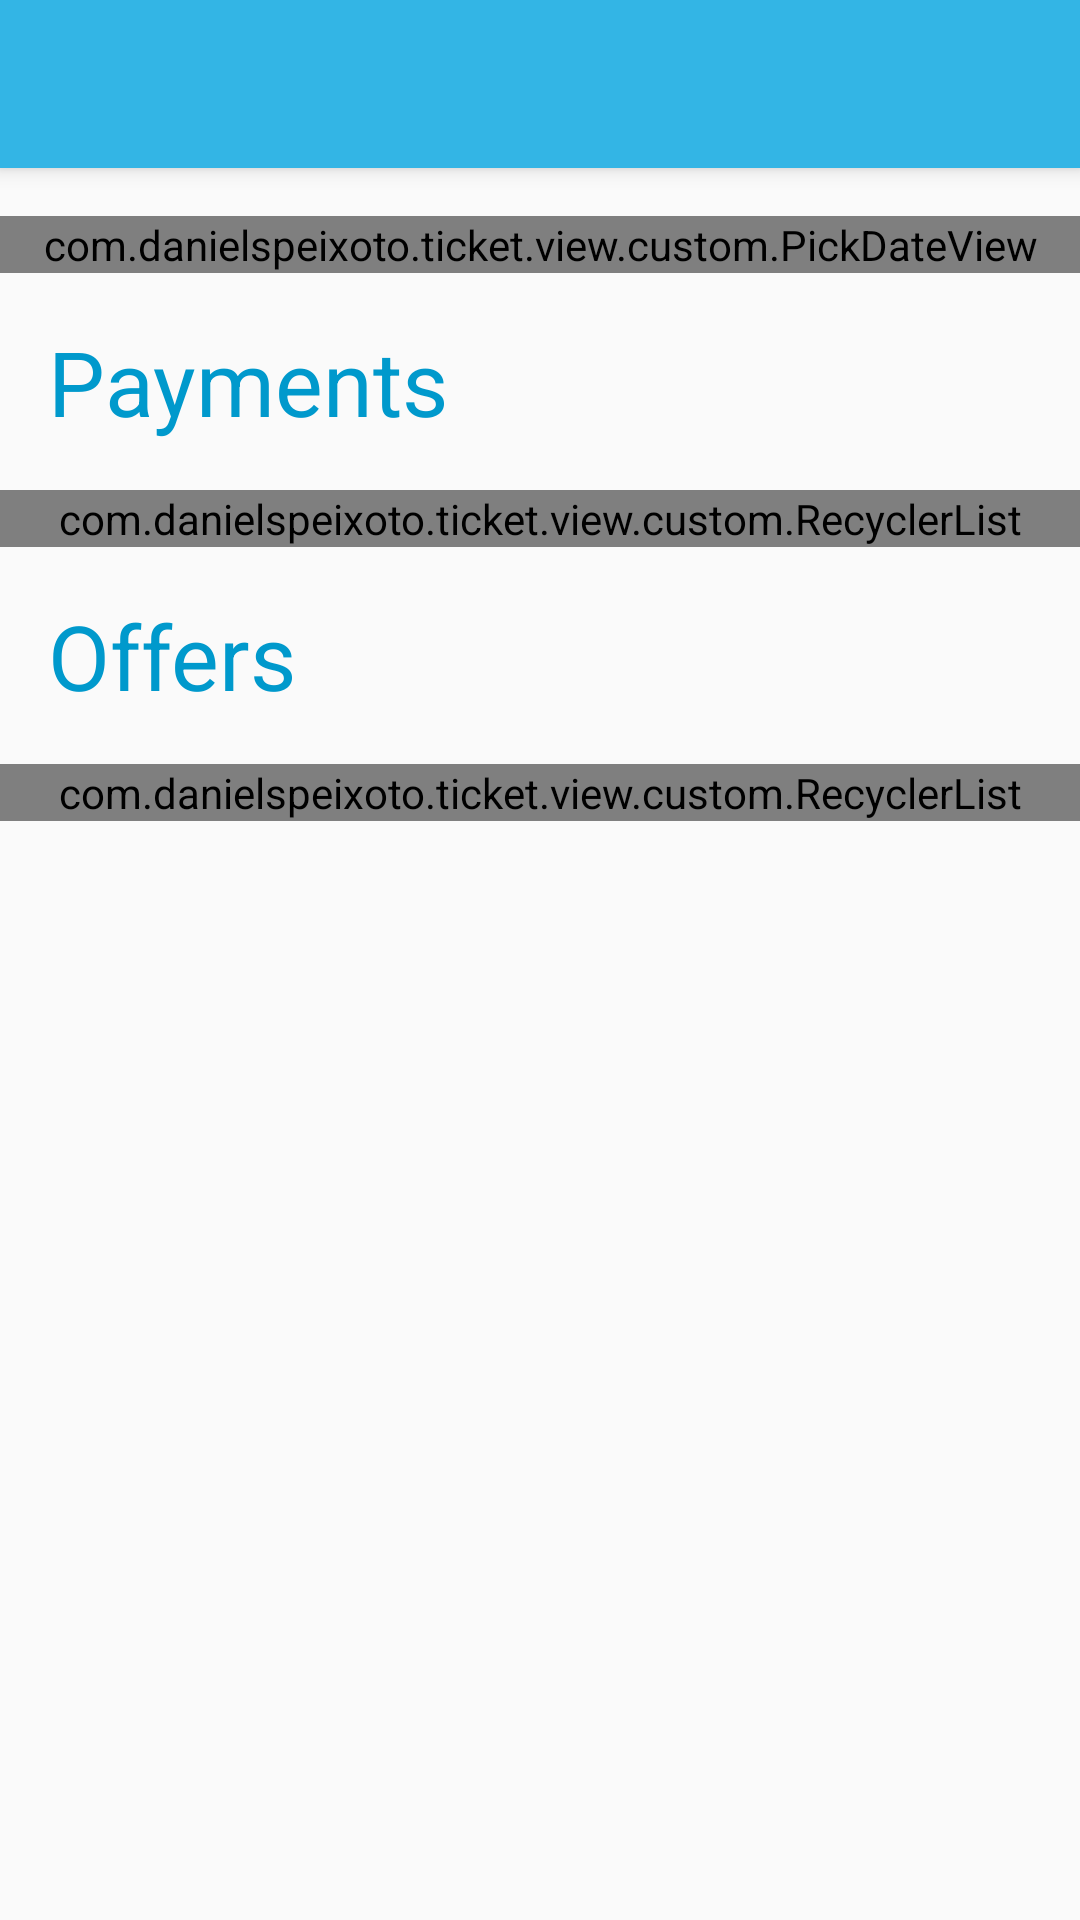

Layout XML and referenced resources for this Android screen:
<!-- AndroidManifest.xml: activity theme AppTheme.NoActionBar -->
<!-- res/layout/activity_report.xml -->
<?xml version="1.0" encoding="utf-8"?>
<android.support.design.widget.CoordinatorLayout
    xmlns:android="http://schemas.android.com/apk/res/android"
    xmlns:app="http://schemas.android.com/apk/res-auto"
    xmlns:tools="http://schemas.android.com/tools"
    android:layout_width="match_parent"
    android:layout_height="match_parent"
    android:fitsSystemWindows="true"
    tools:context="com.danielspeixoto.ticket.view.activity.ReportActivity">

    <android.support.design.widget.AppBarLayout
        android:layout_width="match_parent"
        android:layout_height="wrap_content"
        android:theme="@style/AppTheme.NoActionBar.AppBarOverlay">

        <android.support.v7.widget.Toolbar
            android:id="@+id/toolbar"
            android:layout_width="match_parent"
            android:layout_height="?attr/actionBarSize"
            android:background="?attr/colorPrimary"
            app:popupTheme="@style/AppTheme.NoActionBar.PopupOverlay"/>

    </android.support.design.widget.AppBarLayout>

    <include layout="@layout/content_report"/>

</android.support.design.widget.CoordinatorLayout>
<!-- res/layout/content_report.xml (included above) -->
<?xml version="1.0" encoding="utf-8"?>
<RelativeLayout
    xmlns:android="http://schemas.android.com/apk/res/android"
    xmlns:app="http://schemas.android.com/apk/res-auto"
    xmlns:tools="http://schemas.android.com/tools"
    android:id="@+id/content_history"
    android:layout_width="match_parent"
    android:layout_height="match_parent"
    android:orientation="vertical"
    app:layout_behavior="@string/appbar_scrolling_view_behavior"
    tools:context="com.danielspeixoto.ticket.view.activity.ReportActivity"
    tools:showIn="@layout/activity_report">

    <android.support.v4.widget.NestedScrollView
        android:id="@+id/nestedScroll"
        android:layout_width="match_parent"
        android:layout_height="wrap_content"
        android:layout_alignParentTop="true"
        android:clipToPadding="false">

        <LinearLayout
            android:layout_width="match_parent"
            android:layout_height="wrap_content"
            android:orientation="vertical">

            <com.danielspeixoto.ticket.view.custom.PickDateView
                android:id="@+id/pickDate"
                android:layout_width="match_parent"
                android:layout_height="wrap_content"
                android:layout_marginTop="16dp"
                android:layout_marginBottom="16dp"/>

            <TextView
                android:layout_width="match_parent"
                android:layout_height="wrap_content"
                android:layout_marginBottom="16dp"
                android:layout_marginLeft="16dp"
                android:text="@string/payments"
                android:id="@+id/ptext"
                android:textColor="?attr/colorPrimaryDark"
                android:textSize="@dimen/label_text" />

            <com.danielspeixoto.ticket.view.custom.RecyclerList
                android:id="@+id/paymentsList"
                android:layout_width="match_parent"
                android:layout_height="match_parent"
                android:layout_marginBottom="16dp"/>

            <TextView
                android:layout_width="match_parent"
                android:layout_height="wrap_content"
                android:layout_marginBottom="16dp"
                android:layout_marginLeft="16dp"
                android:text="@string/offers"
                android:textColor="?attr/colorPrimaryDark"
                android:textSize="@dimen/label_text" />

            <com.danielspeixoto.ticket.view.custom.RecyclerList
                android:id="@+id/offersList"
                android:layout_width="match_parent"
                android:layout_height="match_parent"/>

        </LinearLayout>

    </android.support.v4.widget.NestedScrollView>

</RelativeLayout>
<!-- resources referenced by this layout -->
<resources>
  <dimen name="label_text">30sp</dimen>
  <string name="offers">Offers</string>
  <string name="payments">Payments</string>
  <style name="AppTheme.NoActionBar.AppBarOverlay" parent="ThemeOverlay.AppCompat.Dark.ActionBar" />
  <style name="AppTheme.NoActionBar.PopupOverlay" parent="ThemeOverlay.AppCompat.Light" />
  <style name="AppTheme.NoActionBar">
          <item name="windowActionBar">false</item>
          <item name="windowNoTitle">true</item>
      </style>
</resources>
